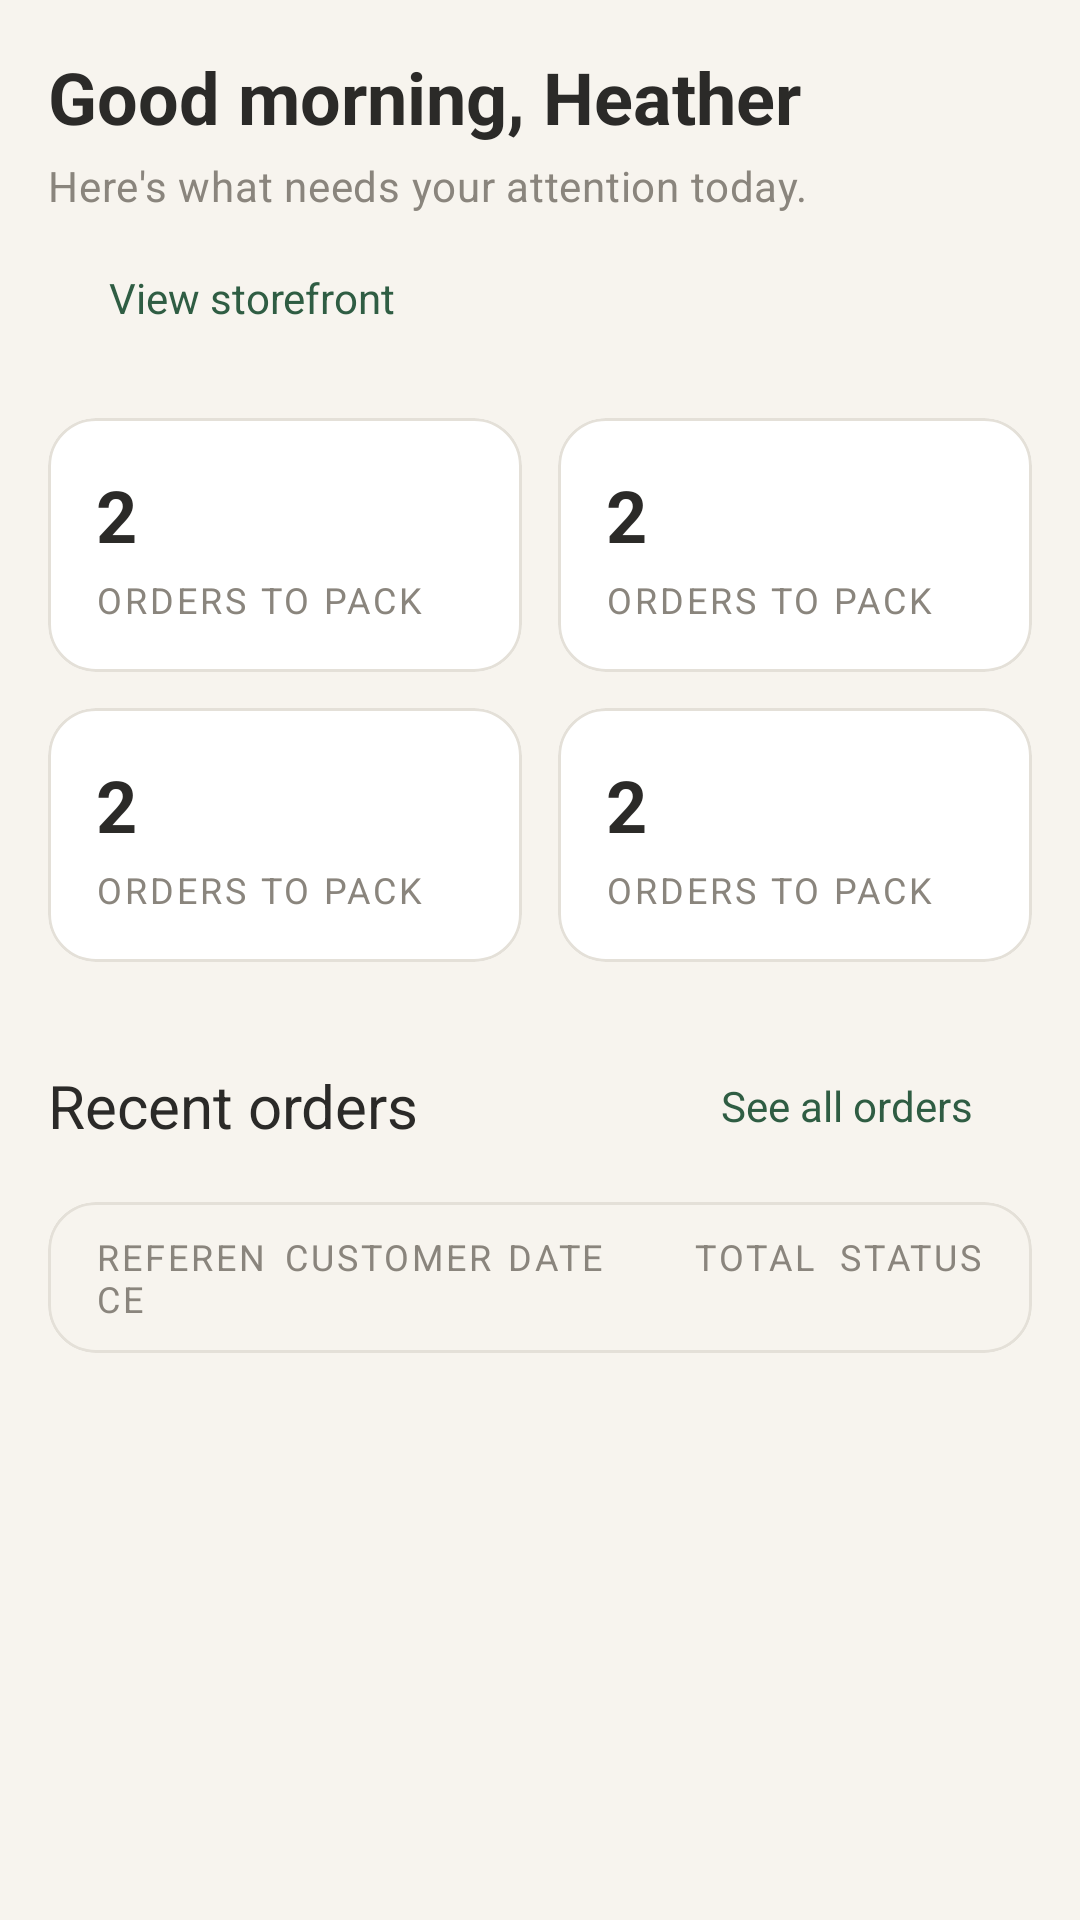

Write the Android layout XML for this screen, with the resource values it uses.
<!-- AndroidManifest.xml: application theme Theme.SeedOfHope -->
<!-- res/layout/screen_admin_home.xml -->
<?xml version="1.0" encoding="utf-8"?>
<ScrollView xmlns:android="http://schemas.android.com/apk/res/android"
    xmlns:app="http://schemas.android.com/apk/res-auto"
    xmlns:tools="http://schemas.android.com/tools"
    android:layout_width="match_parent"
    android:layout_height="match_parent"
    android:background="@color/paper"
    android:fillViewport="true">

    <LinearLayout
        android:layout_width="match_parent"
        android:layout_height="wrap_content"
        android:orientation="vertical"
        android:padding="16dp">

        <TextView
            android:layout_width="match_parent"
            android:layout_height="wrap_content"
            android:text="@string/dashboard_greeting"
            android:textAppearance="@style/TextAppearance.SeedOfHope.H1" />

        <TextView
            android:layout_width="match_parent"
            android:layout_height="wrap_content"
            android:layout_marginTop="4dp"
            android:text="@string/dashboard_subtitle"
            android:textAppearance="@style/TextAppearance.SeedOfHope.Small" />

        <com.google.android.material.button.MaterialButton
            android:id="@+id/btn_view_storefront"
            style="@style/Widget.SeedOfHope.Button.Text"
            android:layout_width="wrap_content"
            android:layout_height="wrap_content"
            android:layout_marginTop="4dp"
            android:text="@string/dashboard_view_storefront" />

        <com.google.android.material.card.MaterialCardView
            android:id="@+id/card_manager_tools"
            style="@style/Widget.SeedOfHope.Card"
            android:layout_width="match_parent"
            android:layout_height="wrap_content"
            android:layout_marginTop="12dp"
            android:visibility="gone"
            tools:visibility="visible">

            <LinearLayout
                android:layout_width="match_parent"
                android:layout_height="wrap_content"
                android:orientation="vertical"
                android:padding="16dp">

                <TextView
                    android:layout_width="match_parent"
                    android:layout_height="wrap_content"
                    android:text="@string/dashboard_manager_tools_title"
                    android:textAppearance="@style/TextAppearance.SeedOfHope.H3" />

                <TextView
                    android:layout_width="match_parent"
                    android:layout_height="wrap_content"
                    android:layout_marginTop="4dp"
                    android:text="@string/dashboard_manager_tools_subtitle"
                    android:textAppearance="@style/TextAppearance.SeedOfHope.Small" />

                <com.google.android.material.button.MaterialButton
                    android:id="@+id/btn_manage_staff_accounts"
                    style="@style/Widget.SeedOfHope.Button.Text"
                    android:layout_width="wrap_content"
                    android:layout_height="wrap_content"
                    android:layout_marginTop="8dp"
                    android:text="@string/nav_admin_users" />

            </LinearLayout>

        </com.google.android.material.card.MaterialCardView>

        <LinearLayout
            android:layout_width="match_parent"
            android:layout_height="wrap_content"
            android:layout_marginTop="16dp"
            android:orientation="horizontal">

            <include
                android:id="@+id/card_stat_1"
                layout="@layout/item_stat_card" />

            <View
                android:layout_width="12dp"
                android:layout_height="1dp" />

            <include
                android:id="@+id/card_stat_2"
                layout="@layout/item_stat_card" />
        </LinearLayout>

        <LinearLayout
            android:layout_width="match_parent"
            android:layout_height="wrap_content"
            android:layout_marginTop="12dp"
            android:orientation="horizontal">

            <include
                android:id="@+id/card_stat_3"
                layout="@layout/item_stat_card" />

            <View
                android:layout_width="12dp"
                android:layout_height="1dp" />

            <include
                android:id="@+id/card_stat_4"
                layout="@layout/item_stat_card" />
        </LinearLayout>

        <LinearLayout
            android:layout_width="match_parent"
            android:layout_height="wrap_content"
            android:layout_marginTop="24dp"
            android:orientation="horizontal"
            android:gravity="center_vertical">

            <TextView
                android:layout_width="0dp"
                android:layout_height="wrap_content"
                android:layout_weight="1"
                android:text="@string/dashboard_recent_orders"
                android:textAppearance="@style/TextAppearance.SeedOfHope.H2" />

            <com.google.android.material.button.MaterialButton
                android:id="@+id/btn_see_all_orders"
                style="@style/Widget.SeedOfHope.Button.Text"
                android:layout_width="wrap_content"
                android:layout_height="wrap_content"
                android:text="@string/dashboard_see_all_orders" />
        </LinearLayout>

        <com.google.android.material.card.MaterialCardView
            style="@style/Widget.SeedOfHope.Card"
            android:layout_width="match_parent"
            android:layout_height="wrap_content"
            android:layout_marginTop="8dp">

            <LinearLayout
                android:layout_width="match_parent"
                android:layout_height="wrap_content"
                android:orientation="vertical">

                <LinearLayout
                    android:layout_width="match_parent"
                    android:layout_height="wrap_content"
                    android:orientation="horizontal"
                    android:background="@color/paper"
                    android:paddingHorizontal="16dp"
                    android:paddingVertical="10dp">

                    <TextView
                        android:layout_width="0dp"
                        android:layout_height="wrap_content"
                        android:layout_weight="1.1"
                        android:text="@string/dashboard_col_reference"
                        android:textAppearance="@style/TextAppearance.SeedOfHope.Caption" />

                    <TextView
                        android:layout_width="0dp"
                        android:layout_height="wrap_content"
                        android:layout_weight="1.3"
                        android:text="@string/dashboard_col_customer"
                        android:textAppearance="@style/TextAppearance.SeedOfHope.Caption" />

                    <TextView
                        android:layout_width="0dp"
                        android:layout_height="wrap_content"
                        android:layout_weight="1"
                        android:text="@string/dashboard_col_date"
                        android:textAppearance="@style/TextAppearance.SeedOfHope.Caption" />

                    <TextView
                        android:layout_width="0dp"
                        android:layout_height="wrap_content"
                        android:layout_weight="0.8"
                        android:gravity="end"
                        android:text="@string/dashboard_col_total"
                        android:textAppearance="@style/TextAppearance.SeedOfHope.Caption" />

                    <TextView
                        android:layout_width="wrap_content"
                        android:layout_height="wrap_content"
                        android:layout_marginStart="8dp"
                        android:text="@string/dashboard_col_status"
                        android:textAppearance="@style/TextAppearance.SeedOfHope.Caption" />
                </LinearLayout>

                <LinearLayout
                    android:id="@+id/recent_orders_container"
                    android:layout_width="match_parent"
                    android:layout_height="wrap_content"
                    android:orientation="vertical" />

            </LinearLayout>
        </com.google.android.material.card.MaterialCardView>

    </LinearLayout>
</ScrollView>
<!-- res/layout/item_stat_card.xml (included above) -->
<?xml version="1.0" encoding="utf-8"?>
<com.google.android.material.card.MaterialCardView xmlns:android="http://schemas.android.com/apk/res/android"
    xmlns:tools="http://schemas.android.com/tools"
    style="@style/Widget.SeedOfHope.Card"
    android:id="@+id/card_stat"
    android:layout_width="0dp"
    android:layout_height="wrap_content"
    android:layout_weight="1"
    android:checkable="false"
    android:clickable="true"
    android:focusable="true"
    android:foreground="?attr/selectableItemBackground">

    <LinearLayout
        android:layout_width="match_parent"
        android:layout_height="wrap_content"
        android:orientation="vertical"
        android:padding="16dp">

        <TextView
            android:id="@+id/tv_stat_value"
            android:layout_width="wrap_content"
            android:layout_height="wrap_content"
            android:textAppearance="@style/TextAppearance.SeedOfHope.H1"
            tools:text="2" />

        <TextView
            android:id="@+id/tv_stat_label"
            android:layout_width="wrap_content"
            android:layout_height="wrap_content"
            android:layout_marginTop="4dp"
            android:textAppearance="@style/TextAppearance.SeedOfHope.Caption"
            tools:text="ORDERS TO PACK" />

    </LinearLayout>
</com.google.android.material.card.MaterialCardView>
<!-- resources referenced by this layout -->
<resources>
  <color name="paper">#F7F4EE</color>
  <string name="dashboard_col_customer">Customer</string>
  <string name="dashboard_col_date">Date</string>
  <string name="dashboard_col_reference">Reference</string>
  <string name="dashboard_col_status">Status</string>
  <string name="dashboard_col_total">Total</string>
  <string name="dashboard_greeting">Good morning, Heather</string>
  <string name="dashboard_manager_tools_subtitle">Only visible to accounts with the manager role.</string>
  <string name="dashboard_manager_tools_title">Manager tools</string>
  <string name="dashboard_recent_orders">Recent orders</string>
  <string name="dashboard_see_all_orders">See all orders</string>
  <string name="dashboard_subtitle">Here\'s what needs your attention today.</string>
  <string name="dashboard_view_storefront">View storefront</string>
  <string name="nav_admin_users">Admin users</string>
  <style name="TextAppearance.SeedOfHope.Caption" parent="TextAppearance.Material3.LabelSmall">
          <item name="android:textSize">12sp</item>
          <item name="android:textStyle">normal</item>
          <item name="android:fontWeight">500</item>
          <item name="android:textColor">@color/ink_muted</item>
          <item name="android:textAllCaps">true</item>
          <item name="android:letterSpacing">0.08</item>
          <item name="fontFamily">sans-serif-medium</item>
      </style>
  <style name="TextAppearance.SeedOfHope.H1" parent="TextAppearance.Material3.HeadlineSmall">
          <item name="android:textSize">24sp</item>
          <item name="android:textStyle">bold</item>
          <item name="android:textColor">@color/ink</item>
          <item name="fontFamily">sans-serif</item>
      </style>
  <style name="TextAppearance.SeedOfHope.H2" parent="TextAppearance.Material3.TitleLarge">
          <item name="android:textSize">20sp</item>
          <item name="android:textStyle">normal</item>
          <item name="android:fontWeight">600</item>
          <item name="android:textColor">@color/ink</item>
          <item name="fontFamily">sans-serif-medium</item>
      </style>
  <style name="TextAppearance.SeedOfHope.H3" parent="TextAppearance.Material3.TitleMedium">
          <item name="android:textSize">16sp</item>
          <item name="android:fontWeight">600</item>
          <item name="android:textColor">@color/ink</item>
          <item name="fontFamily">sans-serif-medium</item>
      </style>
  <style name="TextAppearance.SeedOfHope.Small" parent="TextAppearance.Material3.BodyMedium">
          <item name="android:textSize">14sp</item>
          <item name="android:textColor">@color/ink_muted</item>
          <item name="fontFamily">sans-serif</item>
      </style>
  <style name="Widget.SeedOfHope.Button.Text" parent="Widget.Material3.Button.TextButton">
          <item name="android:textColor">@color/forest_700</item>
          <item name="android:textAllCaps">false</item>
          <item name="android:letterSpacing">0</item>
      </style>
  <style name="Widget.SeedOfHope.Card" parent="Widget.Material3.CardView.Outlined">
          <item name="cardBackgroundColor">@color/white</item>
          <item name="strokeColor">@color/line</item>
          <item name="strokeWidth">1dp</item>
          <item name="cardElevation">0dp</item>
          <item name="cardCornerRadius">16dp</item>
          <item name="shapeAppearance">@style/ShapeAppearance.SeedOfHope.Card</item>
      </style>
  <color name="ink_muted">#8A857D</color>
  <color name="ink">#2B2A28</color>
  <color name="forest_700">#2F5D43</color>
  <color name="white">#FFFFFF</color>
  <color name="line">#E4E0D8</color>
  <style name="ShapeAppearance.SeedOfHope.Card" parent="ShapeAppearance.Material3.Corner.Large">
          <item name="cornerSize">16dp</item>
      </style>
  <color name="sage_100">#DCE8D5</color>
  <color name="danger">#A63D2F</color>
  <color name="forest_900">#24402F</color>
</resources>
